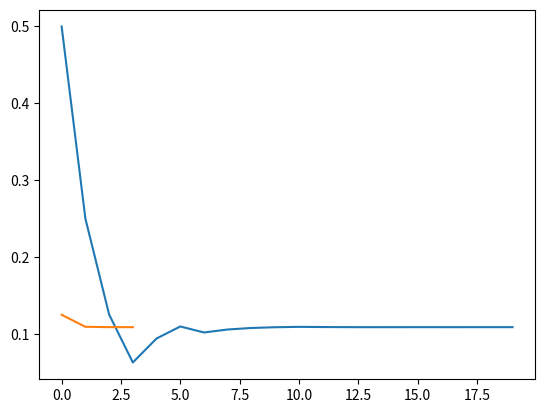

Python code for this plot:
import math
import numpy as np
from scipy.stats import norm
import matplotlib.pyplot as plt

def blsprice(S,L,T,r,vol):
    d1 = (math.log(S/L)+(r+0.5*vol*vol)*T)/(vol*math.sqrt(T))
    d2 = d1 - vol*math.sqrt(T)
    call =  S *norm.cdf(d1)-L*math.exp(-r*T)*norm.cdf(d2)
    return call

S = 10978.85
L = 11200
r = 0.0109
T = 22/365
call = 40.5

def BisectionBLS(S,L,T,r,call):
    left = 0.00000001
    right = 1
    matrix =  []
    count = 0
    while(right-left>0.0000001):
        middle = (left+right)/2
        count += 1
        if count <= 20:
            matrix.append(middle)
        else:
            break
        if((blsprice(S,L,T,r,middle)-call)*(blsprice(S,L,T,r,left)-call)<0):
            right = middle
        else:
            left = middle
    return matrix

def NewtownBLS(S,L,T,r,call):
    vol = 0.5
    count = 0
    matrix2 = []
    
    while(abs(blsprice(S,L,T,r,vol)-call)>0.00000001): 
        vol = vol-(blsprice(S,L,T,r,vol)-call)/((blsprice(S,L,T,r,vol+0.00000001)-blsprice(S,L,T,r,vol-0.00000001))/0.00000002)
        count += 1
        if count <= 20: 
            matrix2.append(vol)
    return matrix2
P1 = BisectionBLS(S,L,T,r,call)
P2 = NewtownBLS(S,L,T,r,call)
plt.plot(P1)
plt.plot(P2)
plt.show()



